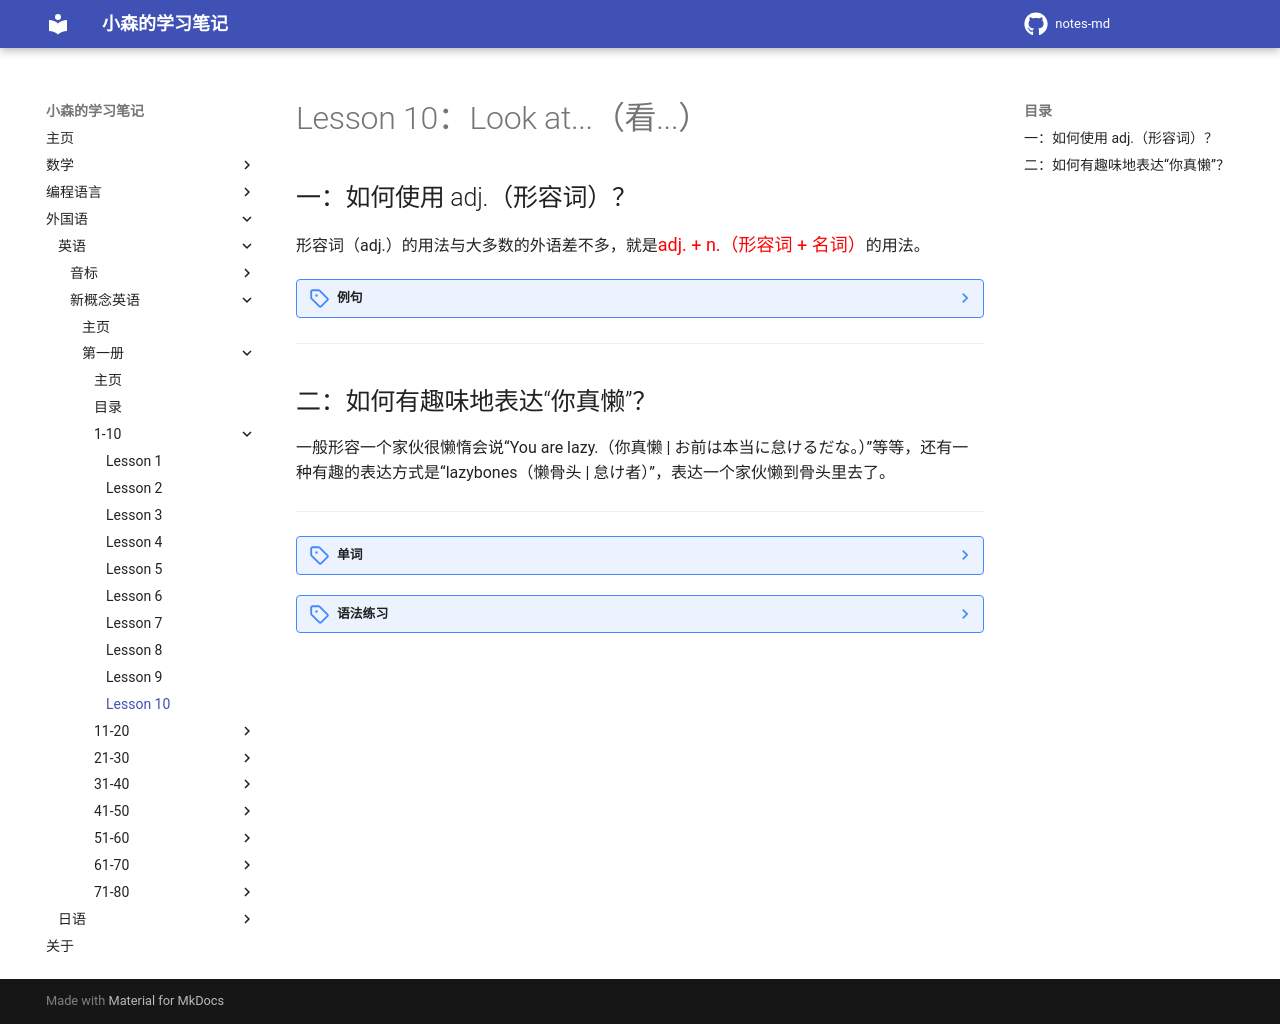

repository: komori-flag/notes-md · page: StudyNotes/Foreign-Language/English/NewConceptEnglish/Frist/Lesson-10/index.html · generator: mkdocs

# Lesson 10：Look at...（看...）


## 一：如何使用 adj.（形容词）？

形容词（adj.）的用法与大多数的外语差不多，就是<font color=red size=4>adj. + n.（形容词 + 名词）</font>的用法。

??? note "例句"
    blue sky（蓝色的天空 | 青い空）<br>
    busy policeman（忙碌的警察 | 忙しい警察）<br>
    bad weather（坏的天气 | 悪い天候）<br>
    等等......


---
## 二：如何有趣味地表达“你真懒”？

一般形容一个家伙很懒惰会说“You are lazy.（你真懒 | お前は本当に怠けるだな。）”等等，还有一种有趣的表达方式是“lazybones（懒骨头 | 怠け者）”，表达一个家伙懒到骨头里去了。


---
??? note "单词"
    **/fæt/**<br>
    <font size=5>**fat**</font>&nbsp;&nbsp;<font size=4>`adj.肥胖的; 肥的`</font><br>
    <br>
    **/θɪn/**<br>
    <font size=5>**thin**</font>&nbsp;&nbsp;<font size=4>`adj.瘦的`</font><br>
    <br>
    **/tɔːl/**<br>
    <font size=5>**tall**</font>&nbsp;&nbsp;<font size=4>`adj.高的；高大的`</font><br>
    <br>
    **/ʃɔːt/**<br>
    <font size=5>**short**</font>&nbsp;&nbsp;<font size=4>`adj.矮的`</font><br>
    <br>
    **/ˈdɜːti/**<br>
    <font size=5>**dirty**</font>&nbsp;&nbsp;<font size=4>`adj.脏的`</font><br>
    <br>
    **/kliːn/**<br>
    <font size=5>**clean**</font>&nbsp;&nbsp;<font size=4>`adj.干净的，整洁的`</font><br>
    <br>
    **/hɒt/**<br>
    <font size=5>**hot**</font>&nbsp;&nbsp;<font size=4>`adj.热的`</font><br>
    <br>
    **/kəʊld/**<br>
    <font size=5>**cold**</font>&nbsp;&nbsp;<font size=4>`adj.冷的`</font><br>
    <br>
    **/əʊld/**<br>
    <font size=5>**old**</font>&nbsp;&nbsp;<font size=4>`adj.老的，上年纪的`</font><br>
    <br>
    **/jʌŋ/**<br>
    <font size=5>**young**</font>&nbsp;&nbsp;<font size=4>`adj.年轻的`</font><br>
    <br>
    **/ˈbɪzi/**<br>
    <font size=5>**busy**</font>&nbsp;&nbsp;<font size=4>`adj.忙碌的`</font><br>
    <br>
    **/ˈleɪzi/**<br>
    <font size=5>**lazy**</font>&nbsp;&nbsp;<font size=4>`adj.懒惰的`</font><br>
    <br>
    **/ˈleɪzibəʊnz/**<br>
    <font size=5>**lazybones**</font>&nbsp;&nbsp;<font size=4>`adj.懒汉; 懒虫; 懒骨头`</font><br>


??? note "语法练习"
    一：仿照例句回答问题<br>
    例：<br>
    Are you cold?  -- <u>No, I'm not.</u><br>
    Are you hot?  -- <u>Yes, I am.</u><br>
    <br>
    ①：Is that pencil long?  -- <u>No, it isn't.</u><br>
    Is it short?  -- <u>Yes, it is.</u><br>
    ②：Is that book new?  -- <u>No, it isn't.</u><br>
    Is it old?  -- <u>Yes, it is.</u><br>
    ③：Are you French?  -- <u>No, I'm not.</u><br>
    Are you German?  -- <u>Yes, I am.</u><br>
    <br>
    二：仿照例句用所给的词回答问题<br>
    例：Is that mechanic clean or dirty?（dirty）<br> <u>He is't clean. He's dirty.</u><br>
    <br>
    ①：Is that policewoman young or old?（young）<br>
    <u>She isn't old. She's young.</u><br>
    ②：Is your handbag new or old?（old）<br>
    <u>It isn't new. It's old.</u><br>
    ③：Is a Volvo French or Swedish?（Swedish）<br>
    <u>It isn't French. It's Swedish.</u><br>
